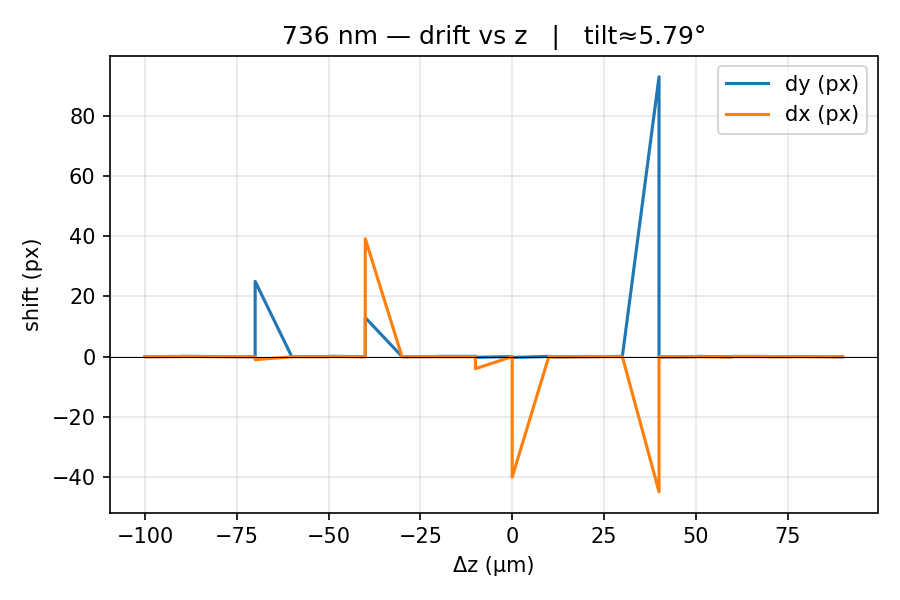

The file beside this chart, header and first rows:
z_um, dy_px, dx_px
-110.0, -0.01311, 0.01382
-110.0, -0.03272, 0.02365
-100.0, 0.02245, 0.06646
-100.0, 0.07587, 0.08827
-90.0, 0.02266, 0.005468
-90.0, 0.02139, 0.03177
-80.0, -0.07324, 0.007942
-80.0, 25.02, -1.014
-70.0, -0.04805, -0.06382
-70.0, 0.02084, -0.005922
-60.0, 0.02857, -0.02899
-60.0, 0.1022, 0.05839
-50.0, -0.008103, -0.0186
-50.0, 12.96, 39.19
-40.0, 0.03464, 0.00526
-40.0, -0.03336, -0.02724
-30.0, 0.004791, 0.04933
-30.0, 0.09097, -0.03397
-20.0, 0.08868, -0.02255
-20.0, -0.2099, -4.001
-10.0, -7.321334363241837e-21, 1.2447046311689224e-20
-10.0, -0.2655, -40.08
0.0, 0.07226, 0.06189
1.0, -0.1003, -0.07066
10.0, -0.03427, -0.00875
10.0, -0.05735, 0.07561
20.0, 0.0878, -0.006627
20.0, -0.03127, 0.0648
30.0, 92.99, -44.92
30.0, -0.142, 0.008132
40.0, -0.03026, -0.007064
40.0, 0.06813, -0.03156
50.0, -0.05508, -0.1058
50.0, 0.02384, 0.08259
60.0, -0.01641, 0.05644
60.0, -0.03074, 0.01707
70.0, 0.04619, -0.005025
70.0, 0.01927, 0.007028
80.0, -0.07083, -0.008904
80.0, 0.01962, -0.02663
